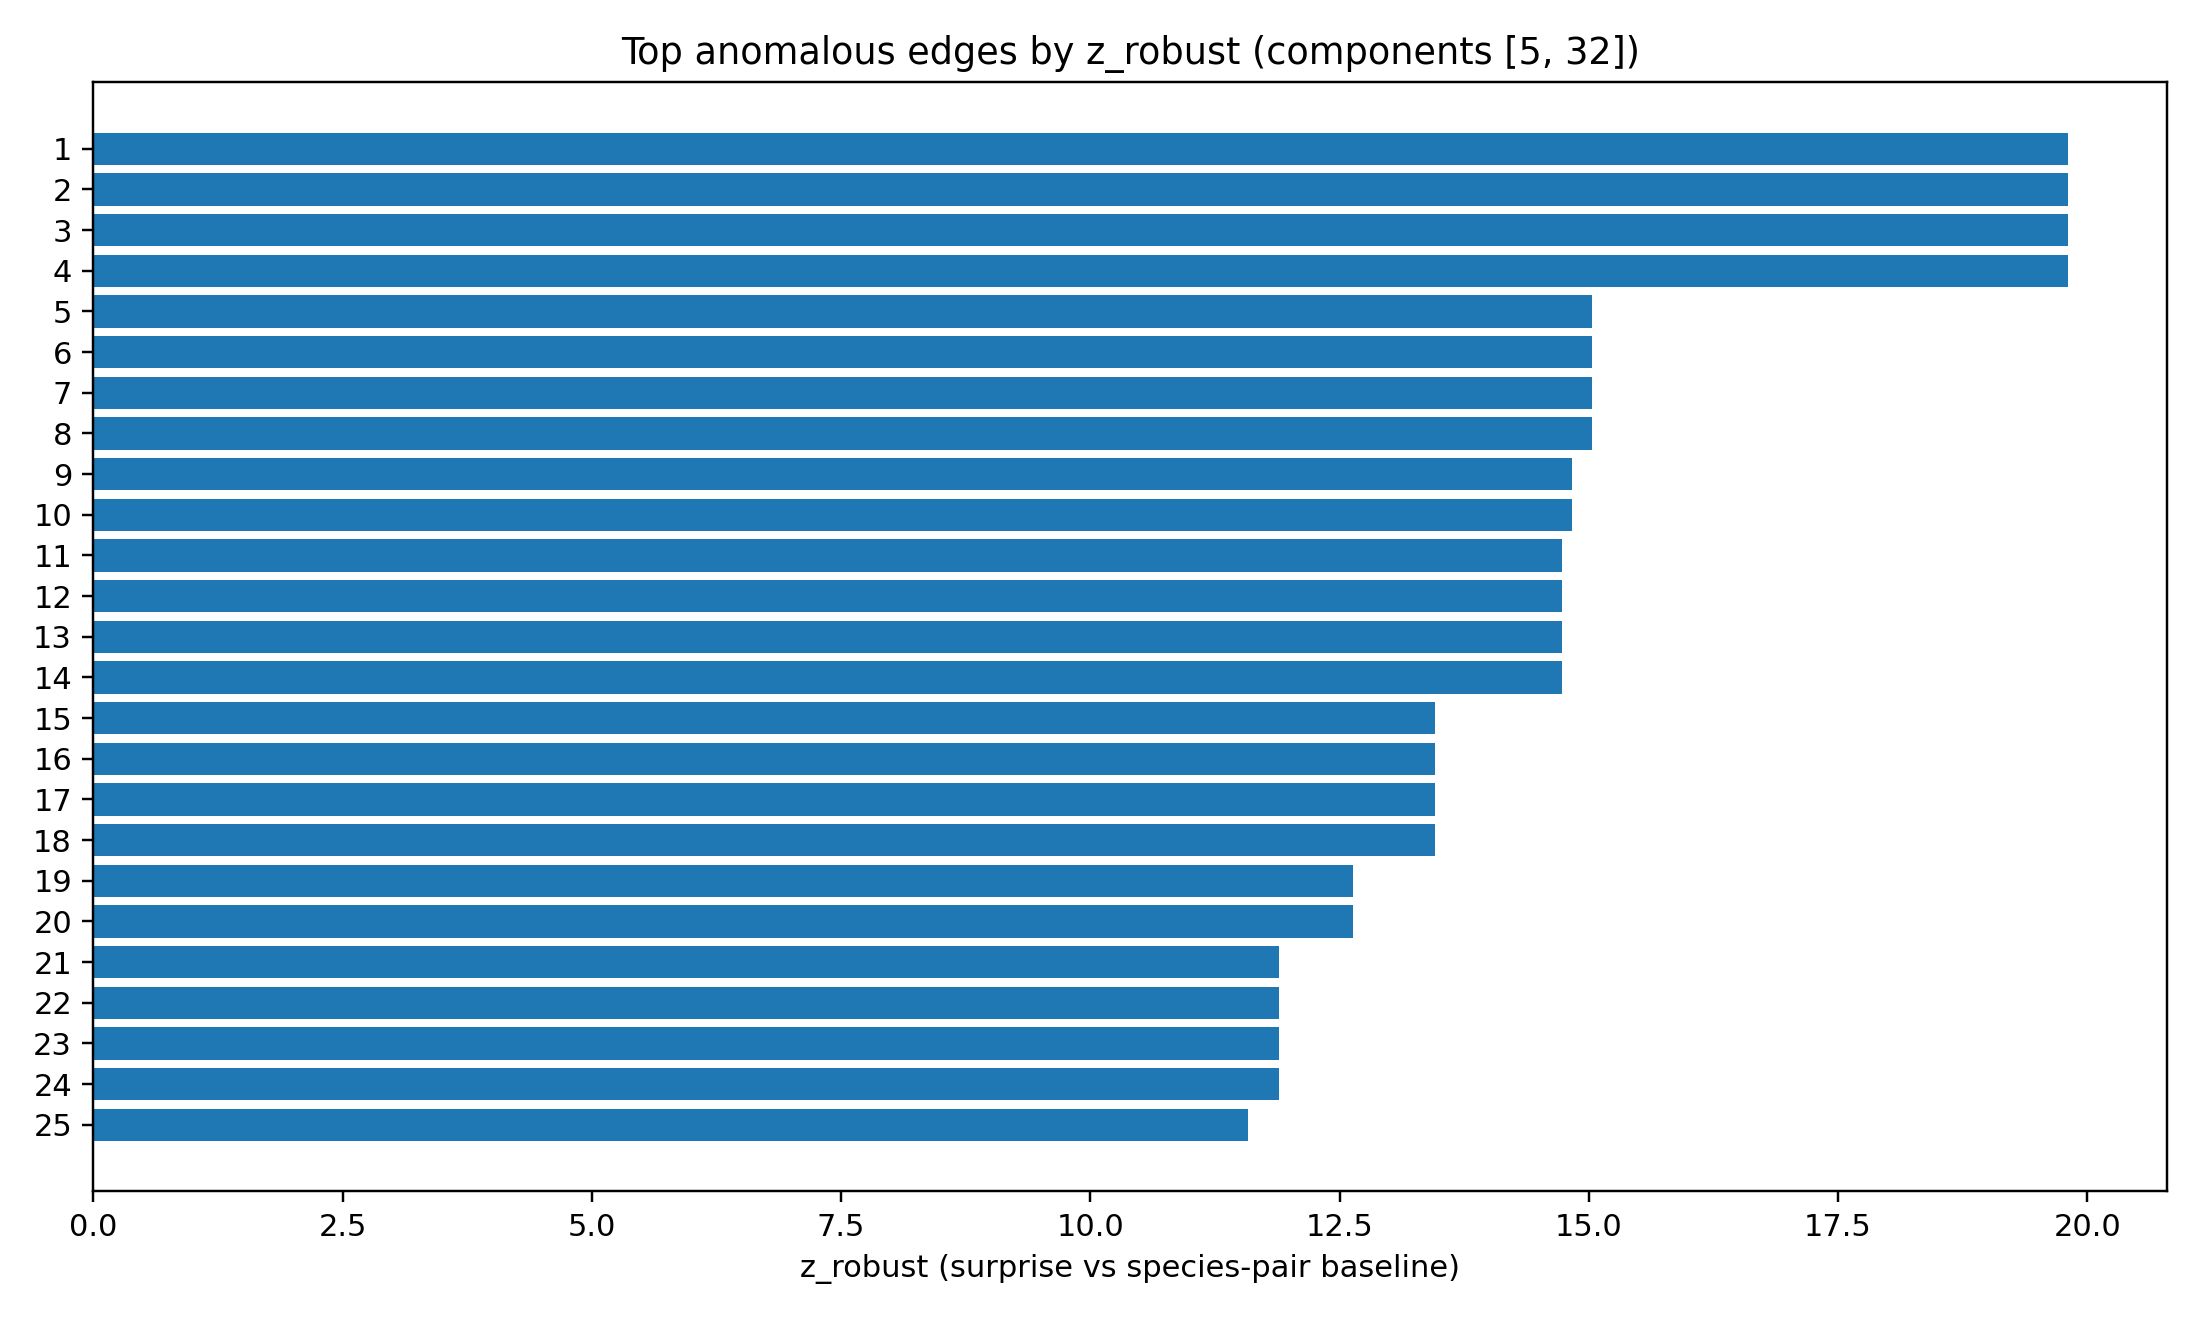

Source data for this figure (header and first rows):
rank	z_robust	jaccard	shared_kmers	species_u	u	species_v	v
1	19.81	0.224	43	Zymomonas mobilis	GCF_000007105.1_ASM710v1|WP_011240418.1	Bordetella pertussis	GCF_000193595.2_ASM19359v3|WP_005017264.…
2	19.81	0.224	43	Zymomonas mobilis	GCF_000007105.1_ASM710v1|WP_011240418.1	Bordetella pertussis	GCF_004008975.1_ASM400897v1|WP_005017264…
3	19.81	0.224	43	Bordetella pertussis	GCF_000193595.2_ASM19359v3|WP_005017264.…	Zymomonas mobilis	GCF_000498655.1_ASM49865v1|WP_011240418.…
4	19.81	0.224	43	Zymomonas mobilis	GCF_000498655.1_ASM49865v1|WP_011240418.…	Bordetella pertussis	GCF_004008975.1_ASM400897v1|WP_005017264…
5	15.03	0.4172	68	Cutibacterium acnes	GCF_000008345.1_ASM834v1|WP_002514884.1	Corynebacterium glutamicum	GCF_000010225.1_ASM1022v1|WP_003854221.1
6	15.03	0.4172	68	Cutibacterium acnes	GCF_000008345.1_ASM834v1|WP_002514884.1	Corynebacterium glutamicum	GCF_000011325.1_ASM1132v1|WP_003854221.1
7	15.03	0.4172	68	Corynebacterium glutamicum	GCF_000010225.1_ASM1022v1|WP_003854221.1	Cutibacterium acnes	GCF_006739385.1_ASM673938v1|WP_002514884…
8	15.03	0.4172	68	Corynebacterium glutamicum	GCF_000011325.1_ASM1132v1|WP_003854221.1	Cutibacterium acnes	GCF_006739385.1_ASM673938v1|WP_002514884…
9	14.83	0.204	41	Bacteroides fragilis	GCF_000009925.1_ASM992v1|WP_005675419.1	Streptomyces coelicolor	GCF_000203835.1_ASM20383v1|WP_003948652.…
10	14.83	0.204	41	Bacteroides fragilis	GCF_000025985.1_ASM2598v1|WP_005675419.1	Streptomyces coelicolor	GCF_000203835.1_ASM20383v1|WP_003948652.…
11	14.74	0.246	46	Brucella melitensis	GCF_000007125.1_ASM712v1|WP_002964366.1	Synechococcus elongatus	GCF_000010065.1_ASM1006v1|WP_011242965.1
12	14.74	0.246	46	Brucella melitensis	GCF_000007125.1_ASM712v1|WP_002964366.1	Synechococcus elongatus	GCF_022984195.1_ASM2298419v1|WP_01124296…
13	14.74	0.246	46	Synechococcus elongatus	GCF_000010065.1_ASM1006v1|WP_011242965.1	Brucella melitensis	GCF_000022625.1_ASM2262v1|WP_002964366.1
14	14.74	0.246	46	Brucella melitensis	GCF_000022625.1_ASM2262v1|WP_002964366.1	Synechococcus elongatus	GCF_022984195.1_ASM2298419v1|WP_01124296…
15	13.46	0.4472	72	Cutibacterium acnes	GCF_000008345.1_ASM834v1|WP_002514884.1	Mycobacterium tuberculosis	GCF_000008585.1_ASM858v1|WP_003403453.1
16	13.46	0.4472	72	Cutibacterium acnes	GCF_000008345.1_ASM834v1|WP_002514884.1	Mycobacterium tuberculosis	GCF_000195955.2_ASM19595v2|NP_215196.1
17	13.46	0.4472	72	Mycobacterium tuberculosis	GCF_000008585.1_ASM858v1|WP_003403453.1	Cutibacterium acnes	GCF_006739385.1_ASM673938v1|WP_002514884…
18	13.46	0.4472	72	Mycobacterium tuberculosis	GCF_000195955.2_ASM19595v2|NP_215196.1	Cutibacterium acnes	GCF_006739385.1_ASM673938v1|WP_002514884…
19	12.64	0.4747	75	Cutibacterium acnes	GCF_000008345.1_ASM834v1|WP_002514884.1	Rhodococcus jostii	GCF_000014565.1_ASM1456v1|WP_005252198.1
20	12.64	0.4747	75	Rhodococcus jostii	GCF_000014565.1_ASM1456v1|WP_005252198.1	Cutibacterium acnes	GCF_006739385.1_ASM673938v1|WP_002514884…
21	11.89	0.3043	56	Campylobacter jejuni	GCF_000009085.1_ASM908v1|YP_002343925.1	Bordetella pertussis	GCF_000193595.2_ASM19359v3|WP_005017264.…
22	11.89	0.3043	56	Campylobacter jejuni	GCF_000009085.1_ASM908v1|YP_002343925.1	Bordetella pertussis	GCF_004008975.1_ASM400897v1|WP_005017264…
23	11.89	0.3043	56	Campylobacter jejuni	GCF_000011865.1_ASM1186v1|WP_002782934.1	Bordetella pertussis	GCF_000193595.2_ASM19359v3|WP_005017264.…
24	11.89	0.3043	56	Campylobacter jejuni	GCF_000011865.1_ASM1186v1|WP_002782934.1	Bordetella pertussis	GCF_004008975.1_ASM400897v1|WP_005017264…
25	11.59	0.2304	44	Leptospira interrogans	GCF_000007685.1_ASM768v1|WP_001142358.1	Prochlorococcus marinus	GCF_000015665.1_ASM1566v1|WP_011820990.1
